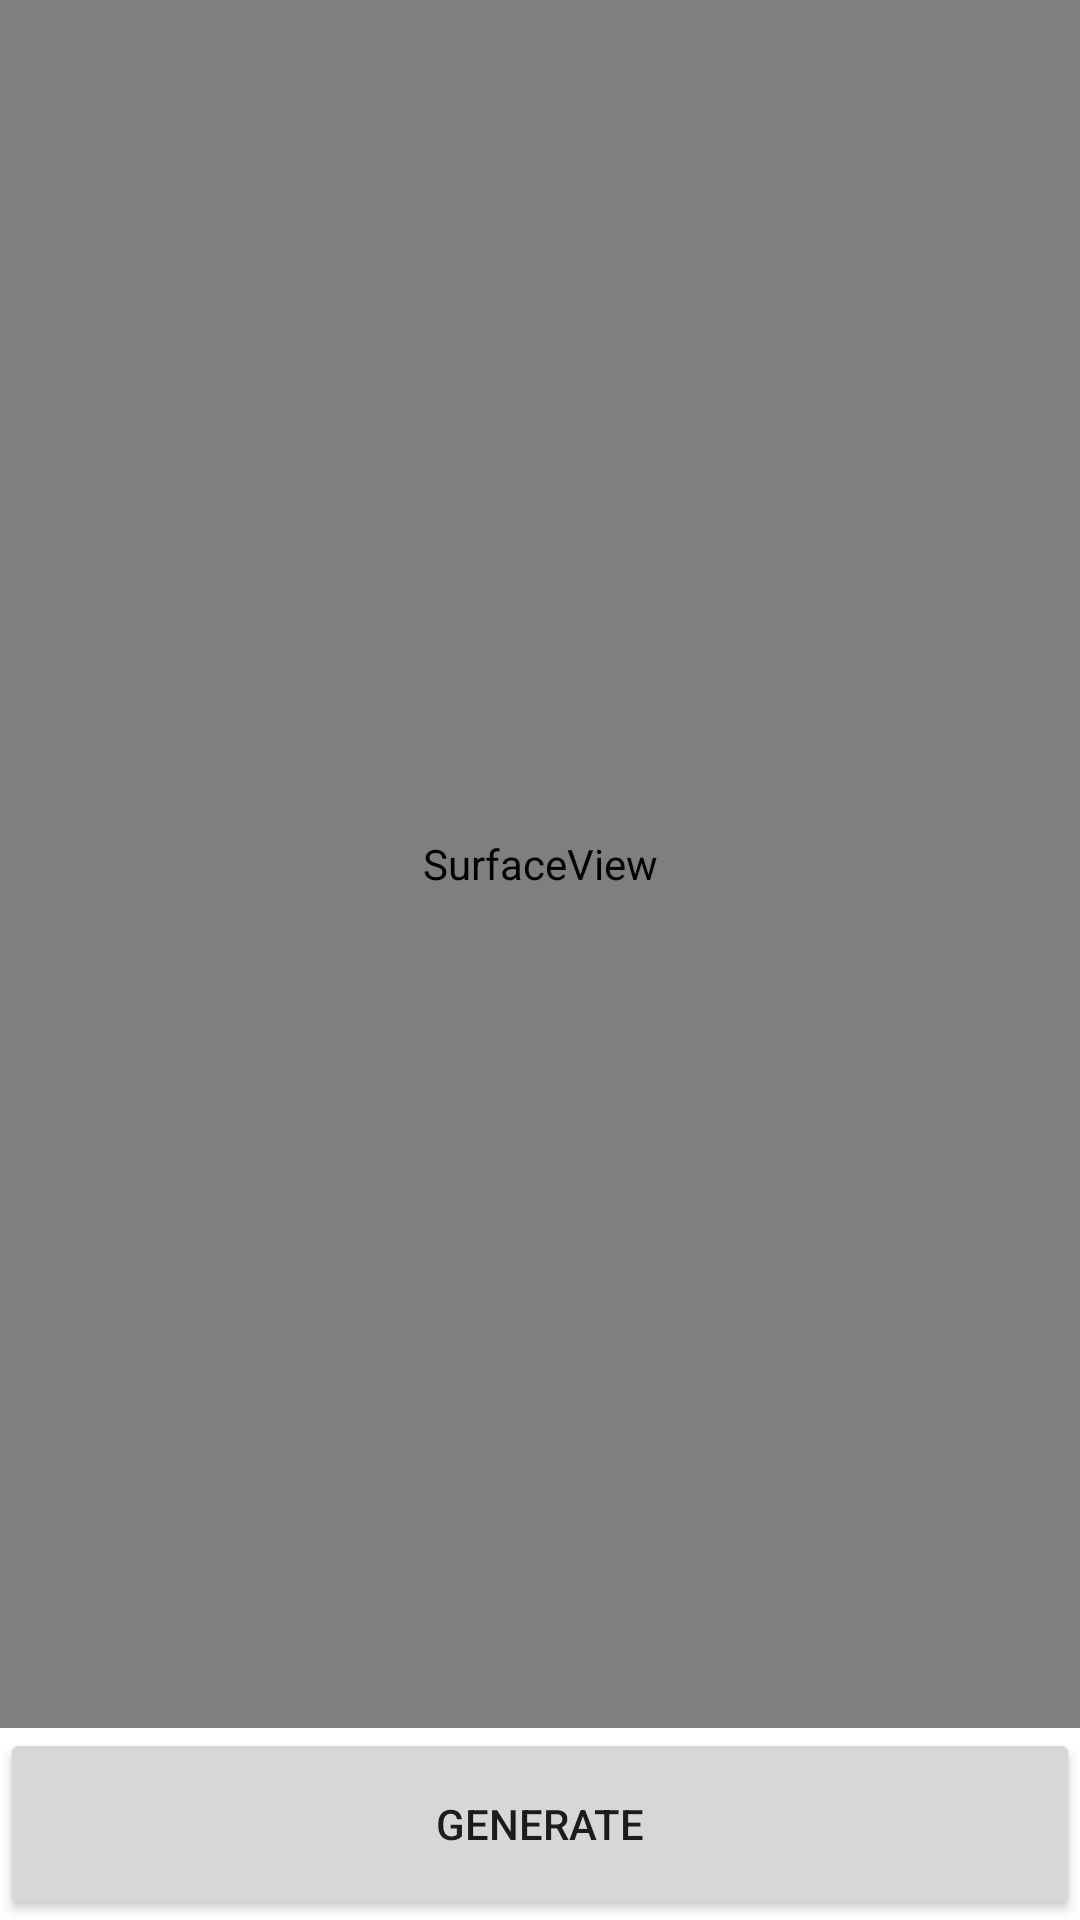

This screen was rendered from an Android layout file. Write that file and the resources it references.
<!-- AndroidManifest.xml: application theme Theme.FractalEngine -->
<!-- res/layout/activity_fractal_engine.xml -->
<?xml version="1.0" encoding="utf-8"?>
<androidx.constraintlayout.widget.ConstraintLayout xmlns:android="http://schemas.android.com/apk/res/android"
    xmlns:app="http://schemas.android.com/apk/res-auto"
    xmlns:tools="http://schemas.android.com/tools"
    android:layout_width="match_parent"
    android:layout_height="match_parent"
    tools:context=".activities.FractalEngine">

    <SurfaceView
        android:id="@+id/fractalSurfaceView"
        android:layout_width="0dp"
        android:layout_height="0dp"
        android:layout_marginBottom="64dp"
        app:layout_constraintBottom_toBottomOf="parent"
        app:layout_constraintEnd_toEndOf="parent"
        app:layout_constraintStart_toStartOf="parent"
        app:layout_constraintTop_toTopOf="parent" />

    <TextView
        android:id="@+id/fractalTypeLabel"
        android:layout_width="wrap_content"
        android:layout_height="wrap_content"
        android:layout_marginStart="16dp"
        android:layout_marginTop="16dp"
        android:textColor="#FFFFFF"
        app:layout_constraintStart_toStartOf="parent"
        app:layout_constraintTop_toTopOf="parent" />

    <Button
        android:id="@+id/generateBtn"
        android:layout_width="0dp"
        android:layout_height="0dp"
        android:onClick="draw"
        android:text="Generate"
        app:layout_constraintBottom_toBottomOf="parent"
        app:layout_constraintEnd_toEndOf="parent"
        app:layout_constraintStart_toStartOf="parent"
        app:layout_constraintTop_toBottomOf="@+id/fractalSurfaceView" />
</androidx.constraintlayout.widget.ConstraintLayout>
<!-- resources referenced by this layout -->
<resources>
  <style name="Theme.FractalEngine" parent="Theme.MaterialComponents.DayNight.DarkActionBar">
          
          <item name="colorPrimary">@color/purple_500</item>
          <item name="colorPrimaryVariant">@color/purple_700</item>
          <item name="colorOnPrimary">@color/white</item>
          
          <item name="colorSecondary">@color/teal_200</item>
          <item name="colorSecondaryVariant">@color/teal_700</item>
          <item name="colorOnSecondary">@color/black</item>
          
          <item name="android:statusBarColor" tools:targetApi="l">?attr/colorPrimaryVariant</item>
          
      </style>
  <!-- not gathered from this repository: default colours our renderer supplied (Android Studio template values) -->
  <color name="purple_500">#FF6200EE</color>
  <color name="purple_700">#FF3700B3</color>
  <color name="teal_200">#FF03DAC5</color>
  <color name="teal_700">#FF018786</color>
  <color name="black">#FF000000</color>
  <color name="white">#FFFFFFFF</color>
</resources>
